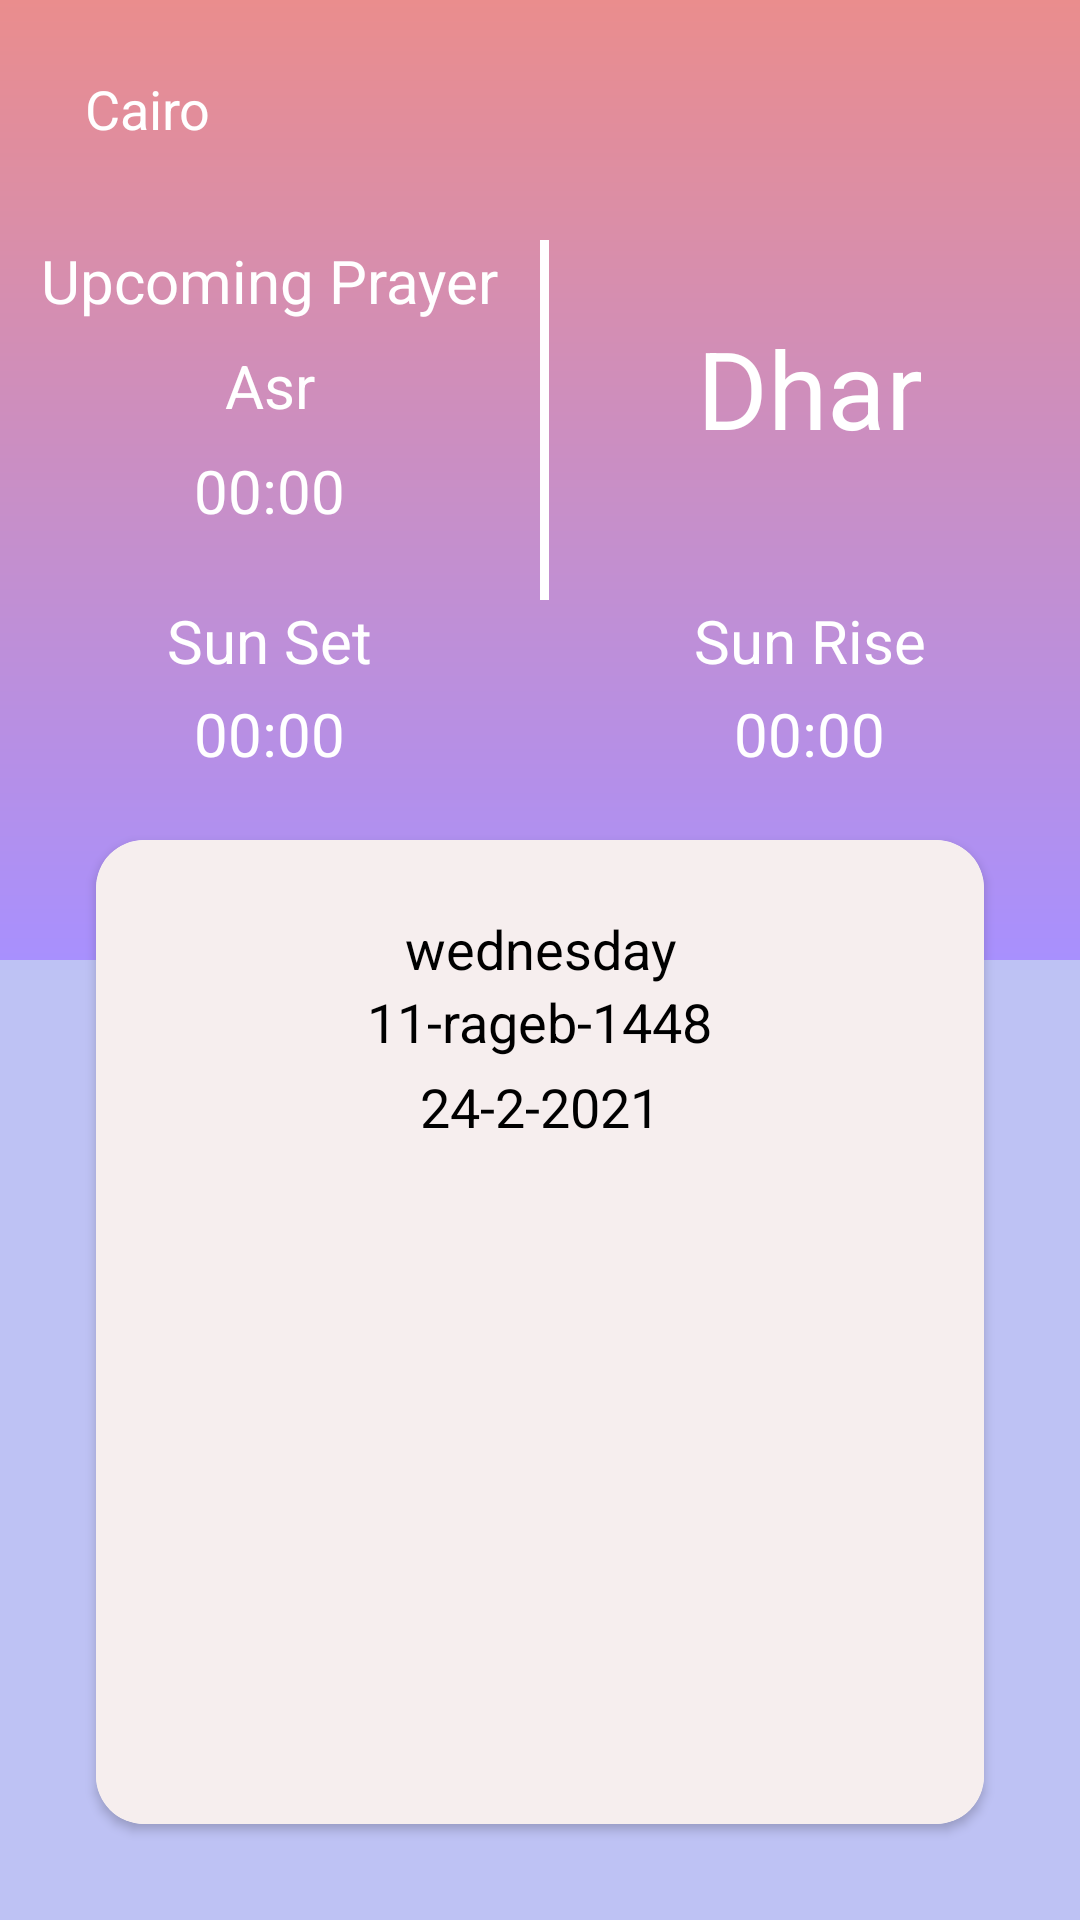

The Android layout XML behind this screen, and the referenced resources:
<!-- AndroidManifest.xml: application theme Theme.PrayerTimes -->
<!-- res/layout/fragment_home.xml -->
<?xml version="1.0" encoding="utf-8"?>
<RelativeLayout xmlns:android="http://schemas.android.com/apk/res/android"
    xmlns:app="http://schemas.android.com/apk/res-auto"
    xmlns:tools="http://schemas.android.com/tools"
    android:layout_width="match_parent"
    android:layout_height="match_parent"
    android:orientation="vertical"
    tools:context=".ui.home.HomeFragment">

    <LinearLayout
        android:id="@+id/layout_a"
        android:layout_width="match_parent"
        android:layout_height="match_parent"
        android:orientation="vertical"
        android:weightSum="2">

        <LinearLayout
            android:id="@+id/layout_b"
            android:layout_width="match_parent"
            android:layout_height="0dp"
            android:layout_weight="1"
            android:background="@drawable/main_background_1"
            android:orientation="horizontal"
            android:weightSum="2">

            <RelativeLayout
                android:layout_width="0dp"
                android:layout_height="match_parent"
                android:layout_weight="1">

                <TextView
                    android:id="@+id/text_location"
                    android:layout_width="wrap_content"
                    android:layout_height="wrap_content"
                    android:layout_margin="16dp"
                    android:drawableLeft="@drawable/ic_home_black_24dp"
                    android:padding="8dp"
                    android:text=" Cairo"
                    android:textColor="@color/white"
                    android:textSize="18sp" />

                <TextView
                    android:id="@+id/text_upcomingPrayer"
                    android:layout_width="wrap_content"
                    android:layout_height="wrap_content"
                    android:layout_alignParentTop="true"
                    android:layout_centerHorizontal="true"
                    android:layout_marginTop="80dp"
                    android:text="Upcoming Prayer"
                    android:textColor="@color/white"
                    android:textSize="20sp" />

                <TextView
                    android:id="@+id/text_nextPrayer"
                    android:layout_width="wrap_content"
                    android:layout_height="wrap_content"
                    android:layout_below="@id/text_upcomingPrayer"
                    android:layout_centerHorizontal="true"
                    android:layout_margin="8dp"
                    android:text="Asr"
                    android:textColor="@color/white"
                    android:textSize="20sp" />

                <TextView
                    android:id="@+id/text_timeLeft"
                    android:layout_width="wrap_content"
                    android:layout_height="wrap_content"
                    android:layout_below="@id/text_nextPrayer"
                    android:layout_centerHorizontal="true"
                    android:text="00:00"
                    android:textColor="@color/white"
                    android:textSize="20sp" />
                <TextView
                    android:id="@+id/text_sunSet"
                    android:layout_width="wrap_content"
                    android:layout_height="wrap_content"
                    android:layout_alignParentTop="true"
                    android:layout_centerHorizontal="true"
                    android:layout_marginTop="200dp"
                    android:text="Sun Set"
                    android:textColor="@color/white"
                    android:textSize="20sp" />
                <TextView
                    android:id="@+id/text_sunSetTime"
                    android:layout_width="wrap_content"
                    android:layout_height="wrap_content"
                    android:layout_below="@id/text_sunSet"
                    android:layout_centerHorizontal="true"
                    android:layout_marginTop="4dp"
                    android:text="00:00"
                    android:textColor="@color/white"
                    android:textSize="20sp" />
            </RelativeLayout>

            <RelativeLayout
                android:layout_width="0dp"
                android:layout_height="match_parent"
                android:layout_weight="1">

                <View
                    android:layout_width="3dp"
                    android:layout_height="120dp"
                    android:layout_marginTop="80dp"
                    android:background="@color/white" />

                <TextView
                    android:id="@+id/text_currentPrayer"
                    android:layout_width="wrap_content"
                    android:layout_height="wrap_content"
                    android:layout_centerHorizontal="true"
                    android:layout_marginTop="105dp"
                    android:text="Dhar"
                    android:textColor="@color/white"
                    android:textSize="36dp" />

                <TextView
                    android:id="@+id/text_sunRise"
                    android:layout_width="wrap_content"
                    android:layout_height="wrap_content"
                    android:layout_alignParentTop="true"
                    android:layout_centerHorizontal="true"
                    android:layout_marginTop="200dp"
                    android:text="Sun Rise"
                    android:textColor="@color/white"
                    android:textSize="20sp" />
                <TextView
                    android:id="@+id/text_sunRiseTime"
                    android:layout_width="wrap_content"
                    android:layout_height="wrap_content"
                    android:layout_below="@id/text_sunRise"
                    android:layout_centerHorizontal="true"
                    android:layout_marginTop="4dp"
                    android:text="00:00"
                    android:textColor="@color/white"
                    android:textSize="20sp" />
            </RelativeLayout>
        </LinearLayout>

        <LinearLayout
            android:id="@+id/layout_c"
            android:layout_width="match_parent"
            android:layout_height="0dp"
            android:layout_below="@id/layout_b"
            android:layout_weight="1"
            android:background="#BEC2F4"
            android:orientation="vertical">

        </LinearLayout>
    </LinearLayout>

    <androidx.cardview.widget.CardView
        android:layout_width="match_parent"
        android:layout_height="wrap_content"
        android:layout_alignParentBottom="true"
        android:layout_marginStart="32dp"
        android:layout_marginTop="280dp"
        android:layout_marginEnd="32dp"
        android:layout_marginBottom="32dp"
        android:elevation="4dp"
        app:cardCornerRadius="16dp">

        <RelativeLayout
            android:layout_width="match_parent"
            android:layout_height="match_parent"
            android:background="#F6EEEE"
            android:padding="16dp">

            <TextView
                android:id="@+id/text_today"
                android:layout_width="wrap_content"
                android:layout_height="wrap_content"
                android:layout_centerHorizontal="true"
                android:layout_marginTop="8dp"
                android:gravity="center"
                android:text="wednesday"
                android:textColor="@color/black"
                android:textSize="18sp" />

            <TextView
                android:id="@+id/text_todayHigri"
                android:layout_width="wrap_content"
                android:layout_height="wrap_content"
                android:layout_below="@id/text_today"
                android:layout_centerHorizontal="true"
                android:layout_marginBottom="4dp"
                android:gravity="center"
                android:text="11-rageb-1448"
                android:textColor="@color/black"
                android:textSize="18sp" />
            <TextView
                android:id="@+id/text_todayDate"
                android:layout_width="wrap_content"
                android:layout_height="wrap_content"
                android:layout_below="@id/text_todayHigri"
                android:layout_centerHorizontal="true"
                android:layout_marginBottom="8dp"
                android:gravity="center"
                android:text="24-2-2021"
                android:textColor="@color/black"
                android:textSize="18sp" />

            <androidx.recyclerview.widget.RecyclerView
                android:id="@+id/recycler_times"
                android:layout_width="match_parent"
                android:layout_height="match_parent"
                android:layout_below="@id/text_todayDate" />
        </RelativeLayout>
    </androidx.cardview.widget.CardView>
</RelativeLayout>
<!-- resources referenced by this layout -->
<resources>
  <color name="black">#FF000000</color>
  <color name="white">#FFFFFFFF</color>
  <!-- drawable main_background_1 (drawable) -->
  <?xml version="1.0" encoding="utf-8"?>
  <shape xmlns:android="http://schemas.android.com/apk/res/android">
      <solid android:color="@color/black"/>
     <gradient
         android:angle="270"
         android:endColor="#a890fe"
         android:startColor="#ea8d8d"/>
  </shape>
  <style name="Theme.PrayerTimes" parent="Theme.MaterialComponents.DayNight.NoActionBar">
          
          <item name="colorPrimary">@color/purple_500</item>
          <item name="colorPrimaryVariant">@color/purple_700</item>
          <item name="colorOnPrimary">@color/white</item>
          
          <item name="colorSecondary">@color/teal_200</item>
          <item name="colorSecondaryVariant">@color/teal_700</item>
          <item name="colorOnSecondary">@color/black</item>
          
          <item name="android:statusBarColor" tools:targetApi="l">@color/black</item>
          
      </style>
  <color name="purple_500">#FF6200EE</color>
  <color name="purple_700">#FF3700B3</color>
  <color name="teal_200">#FF03DAC5</color>
  <color name="teal_700">#FF018786</color>
</resources>
